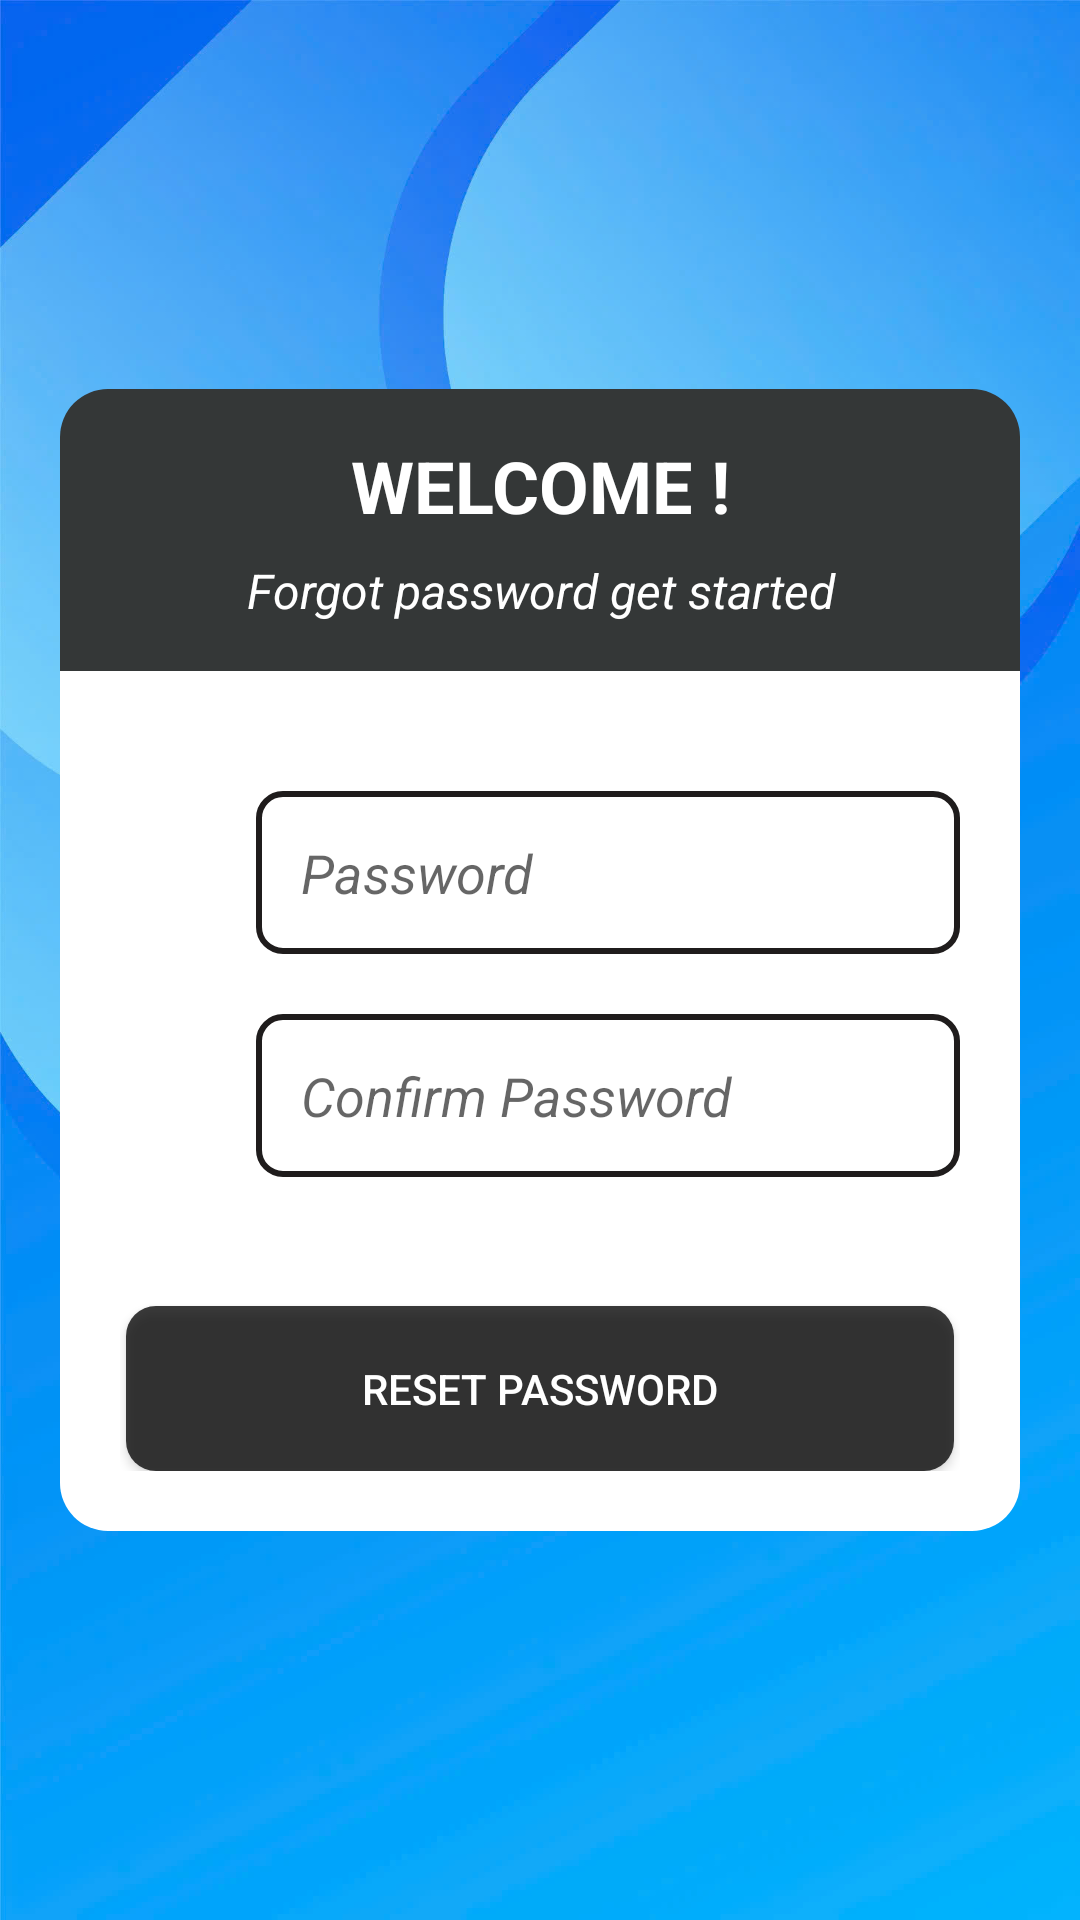

Layout XML and referenced resources for this Android screen:
<!-- AndroidManifest.xml: application theme Theme.PRJ_Android_DetectPothole -->
<!-- res/layout/forgot_pass3.xml -->
<?xml version="1.0" encoding="utf-8"?>
<RelativeLayout xmlns:android="http://schemas.android.com/apk/res/android"
    android:layout_width="match_parent"
    android:layout_height="match_parent"
    android:background="@drawable/bg3">
    <ImageButton
        android:background="@color/trans"
        android:id="@+id/btn_back"
        android:layout_width="40dp"
        android:layout_height="40dp"
        android:layout_marginStart="20dp"
        android:layout_marginTop="20dp"
        android:src="@drawable/ic_back" />

    
    <LinearLayout
        android:gravity="center_vertical"
        android:layout_width="match_parent"
        android:layout_height="match_parent"
        android:orientation="vertical">
        <LinearLayout
            android:orientation="vertical"
            android:layout_width="match_parent"
            android:layout_height="wrap_content"
            android:layout_marginStart="20dp"
            android:layout_marginEnd="20dp"
            android:background="@drawable/header_background"
            android:padding="16dp">

            <TextView
                android:id="@+id/header"
                android:gravity="center"
                android:layout_width="match_parent"
                android:layout_height="wrap_content"
                android:text="@string/welcome"
                android:textColor="#FFFFFF"
                android:textSize="24sp"
                android:textStyle="bold" />

            <TextView
                android:id="@+id/sub_header"
                android:gravity="center"
                android:textStyle="italic"
                android:layout_width="match_parent"
                android:layout_height="wrap_content"
                android:layout_marginTop="8dp"
                android:text="@string/forgot_password_get_started"
                android:textColor="#FFFFFF"
                android:textSize="16sp" />
        </LinearLayout>

        <LinearLayout
            android:orientation="vertical"
            android:layout_width="match_parent"
            android:layout_height="wrap_content"
            android:layout_marginStart="20dp"
            android:layout_marginEnd="20dp"
            android:background="@drawable/white_rounded_background"
            android:padding="20dp">


            <LinearLayout
                android:layout_marginTop="20dp"
                android:weightSum="4"
                android:orientation="horizontal"
                android:layout_width="match_parent"
                android:layout_height="wrap_content"
                >

                <ImageView
                    android:layout_gravity="center_vertical"
                    android:layout_width="0dp"
                    android:layout_weight="0.5"
                    android:scaleX="1.6"
                    android:scaleY="1.6"
                    android:layout_height="wrap_content"
                    android:src="@drawable/ic_lock" />

                <EditText
                    android:inputType="textPassword"
                    android:id="@+id/new_password"
                    android:layout_weight="3.5"
                    android:layout_width="0dp"
                    android:layout_height="wrap_content"
                    android:padding="15dp"
                    android:layout_marginStart="12dp"
                    android:background="@drawable/rounded_button"
                    android:hint="@string/password"
                    android:textColor="#000000"
                    android:textStyle="italic" />
            </LinearLayout>
            <LinearLayout
                android:layout_marginTop="20dp"
                android:weightSum="4"
                android:orientation="horizontal"
                android:layout_width="match_parent"
                android:layout_height="wrap_content"
                >

                <ImageView
                    android:layout_gravity="center_vertical"
                    android:layout_width="0dp"
                    android:layout_weight="0.5"
                    android:scaleX="1.6"
                    android:scaleY="1.6"
                    android:layout_height="wrap_content"
                    android:src="@drawable/ic_lock" />

                <EditText
                    android:inputType="textPassword"
                    android:id="@+id/confirm_new_password"
                    android:layout_weight="3.5"
                    android:layout_width="0dp"
                    android:layout_height="wrap_content"
                    android:padding="15dp"
                    android:layout_marginStart="12dp"
                    android:background="@drawable/rounded_button"
                    android:hint="@string/confirm_password"
                    android:textColor="#000000"
                    android:textStyle="italic" />
            </LinearLayout>
            <TextView
                android:id="@+id/confirm_password_invalid"
                android:layout_width="match_parent"
                android:layout_height="wrap_content"
                android:text="@string/confirm_password_invalid"
                android:textColor="@color/red"
                android:textStyle="bold|italic"
                android:visibility="invisible"/>
            <Button
                android:id="@+id/reset_pass"
                android:layout_width="match_parent"
                android:layout_height="55dp"
                android:layout_marginStart="2dp"
                android:layout_marginTop="24dp"
                android:layout_marginEnd="2dp"
                android:background="@drawable/corner_button_gray"
                android:text="@string/reset_password"
                android:textColor="#FFFFFF" />


            
        </LinearLayout>
    </LinearLayout>
</RelativeLayout>
<!-- resources referenced by this layout -->
<resources>
  <color name="red">#CC1616</color>
  <color name="trans">#00FFFFFF</color>
  <!-- drawable bg3: jpg bitmap (drawable, 119082 bytes) -->
  <!-- drawable corner_button_gray (drawable) -->
  <?xml version="1.0" encoding="utf-8"?>
  <shape xmlns:android="http://schemas.android.com/apk/res/android">
      <solid android:color="@color/black_77"/>
      <corners android:radius="10dp"/>
  </shape>
  <!-- drawable header_background (drawable) -->
  <?xml version="1.0" encoding="utf-8"?>
  <shape xmlns:android="http://schemas.android.com/apk/res/android">
      <solid android:color="#343737" />
      <corners android:topLeftRadius="16dp" android:topRightRadius="16dp" android:bottomLeftRadius="0dp" android:bottomRightRadius="0dp" />
  </shape>
  <!-- drawable rounded_button (drawable) -->
  <?xml version="1.0" encoding="utf-8"?>
  <shape xmlns:android="http://schemas.android.com/apk/res/android">
      <solid android:color="#FFFFFF"/>
      <corners android:radius="8dp"/>
      <padding android:left="8dp" android:right="8dp" android:top="4dp" android:bottom="4dp"/>
      <stroke android:width="2dp" android:color="#1F1C1C"/>
  </shape>
  <!-- drawable white_rounded_background (drawable) -->
  <?xml version="1.0" encoding="utf-8"?>
  <shape xmlns:android="http://schemas.android.com/apk/res/android">
      <solid android:color="#FFFFFF"/>
      <corners android:topLeftRadius="0dp" android:topRightRadius="0dp" android:bottomLeftRadius="16dp" android:bottomRightRadius="16dp" />
  </shape>
  <string name="confirm_password">Confirm Password</string>
  <string name="confirm_password_invalid">Confirm Password invalid</string>
  <string name="forgot_password_get_started">Forgot password get started</string>
  <string name="password">Password</string>
  <string name="reset_password">Reset password</string>
  <string name="welcome">WELCOME !</string>
  <style name="Theme.PRJ_Android_DetectPothole" parent="Base.Theme.PRJ_Android_DetectPothole" />
  <color name="black_77">#C4000000</color>
  <style name="Base.Theme.PRJ_Android_DetectPothole" parent="Theme.Design.Light.NoActionBar">
          
          
      </style>
</resources>
